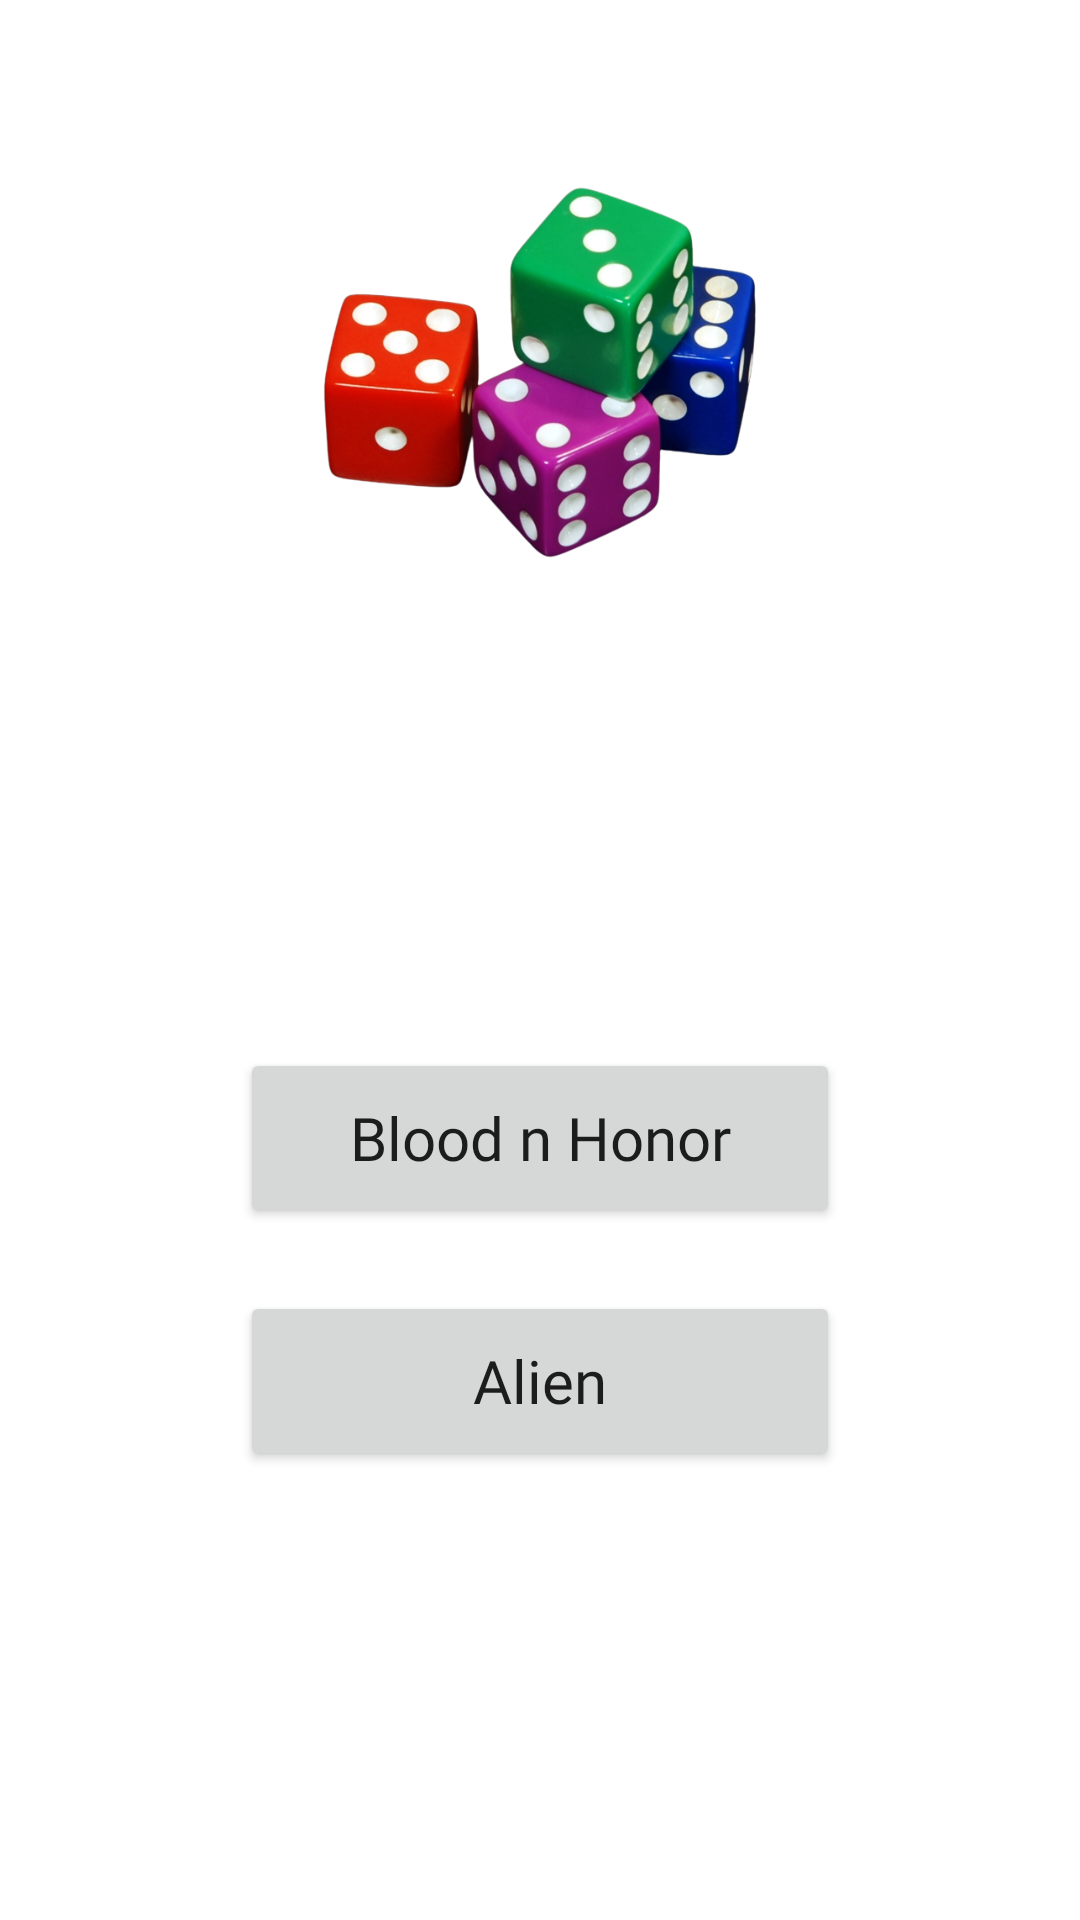

This screen was rendered from an Android layout file. Write that file and the resources it references.
<!-- AndroidManifest.xml: application theme Theme.GameMasterTools -->
<!-- res/layout/fragment_first.xml -->
<?xml version="1.0" encoding="utf-8"?>
<androidx.constraintlayout.widget.ConstraintLayout xmlns:android="http://schemas.android.com/apk/res/android"
    xmlns:app="http://schemas.android.com/apk/res-auto"
    xmlns:tools="http://schemas.android.com/tools"
    android:layout_width="match_parent"
    android:layout_height="match_parent"
    tools:context=".FirstFragment">

    <TextView
        android:id="@+id/textview_first"
        android:textColor="@color/white"
        android:layout_width="wrap_content"
        android:layout_height="wrap_content"
        android:layout_marginTop="25dp"
        android:text="@string/app_name"
        android:textSize="18sp"
        app:fontFamily="@font/lemon"
        app:layout_constraintBottom_toTopOf="@id/button_go_blood"
        app:layout_constraintEnd_toEndOf="parent"
        app:layout_constraintHorizontal_bias="0.498"
        app:layout_constraintStart_toStartOf="parent"
        app:layout_constraintTop_toBottomOf="@+id/imageView" />

    <Button
        android:id="@+id/button_go_blood"
        android:layout_width="@dimen/button_x"
        android:layout_height="@dimen/button_y"
        android:layout_marginTop="100dp"
        android:fontFamily="@font/xangda_shiny"
        android:text="@string/blood"
        android:textAllCaps="false"
        android:textSize="20sp"
        app:layout_constraintEnd_toEndOf="@+id/textview_first"
        app:layout_constraintHorizontal_bias="0.498"
        app:layout_constraintStart_toStartOf="@+id/textview_first"
        app:layout_constraintTop_toBottomOf="@+id/textview_first" />

    <Button
        android:id="@+id/button_go_alien"
        android:layout_width="@dimen/button_x"
        android:layout_height="@dimen/button_y"
        android:layout_marginTop="8dp"
        android:fontFamily="@font/ocr_a_std_regular"
        android:text="@string/alien"
        android:textAllCaps="false"
        android:textSize="20sp"
        app:layout_constraintBottom_toBottomOf="parent"
        app:layout_constraintEnd_toEndOf="@+id/button_go_blood"
        app:layout_constraintHorizontal_bias="0.498"
        app:layout_constraintStart_toStartOf="@+id/button_go_blood"
        app:layout_constraintTop_toBottomOf="@+id/button_go_blood"
        app:layout_constraintVertical_bias="0.08" />

    <TextView
        android:id="@+id/textViewCreatorName"
        android:layout_width="wrap_content"
        android:layout_height="wrap_content"
        android:layout_marginBottom="32dp"
        android:text="@string/developedBy"
        android:textStyle="italic"
        android:textColor="@color/white"
        app:layout_constraintBottom_toBottomOf="parent"
        app:layout_constraintEnd_toEndOf="parent"
        app:layout_constraintHorizontal_bias="0.498"
        app:layout_constraintStart_toStartOf="parent" />

    <ImageView
        android:id="@+id/imageView"
        android:layout_width="150dp"
        android:layout_height="150dp"
        android:layout_marginTop="50dp"
        android:contentDescription="@string/imageLogoDescription"
        app:layout_constraintEnd_toEndOf="parent"
        app:layout_constraintStart_toStartOf="parent"
        app:layout_constraintTop_toTopOf="parent"
        android:src="@mipmap/dices" />
</androidx.constraintlayout.widget.ConstraintLayout>
<!-- resources referenced by this layout -->
<resources>
  <color name="white">#FFFFFFFF</color>
  <dimen name="button_x">200dp</dimen>
  <dimen name="button_y">60dp</dimen>
  <!-- mipmap dices: png bitmap (mipmap-xxxhdpi, 273569 bytes) -->
  <string name="alien">Alien</string>
  <string name="app_name">Game Master Tools</string>
  <string name="blood">Blood n Honor</string>
  <string name="developedBy">Developed by: Paweł Gałązka</string>
  <string name="imageLogoDescription">mainLogo</string>
  <style name="Theme.GameMasterTools" parent="Theme.MaterialComponents.DayNight.DarkActionBar">
          
          <item name="colorPrimary">@color/purple_500</item>
          <item name="colorPrimaryVariant">@color/purple_700</item>
          <item name="colorOnPrimary">@color/white</item>
          
          <item name="colorSecondary">@color/teal_200</item>
          <item name="colorSecondaryVariant">@color/teal_700</item>
          <item name="colorOnSecondary">@color/black</item>
          
          <item name="android:statusBarColor">?attr/colorPrimaryVariant</item>
          
      </style>
  <color name="purple_500">#FF6200EE</color>
  <color name="purple_700">#FF3700B3</color>
  <color name="teal_200">#FF03DAC5</color>
  <color name="teal_700">#FF018786</color>
  <color name="black">#FF000000</color>
</resources>
